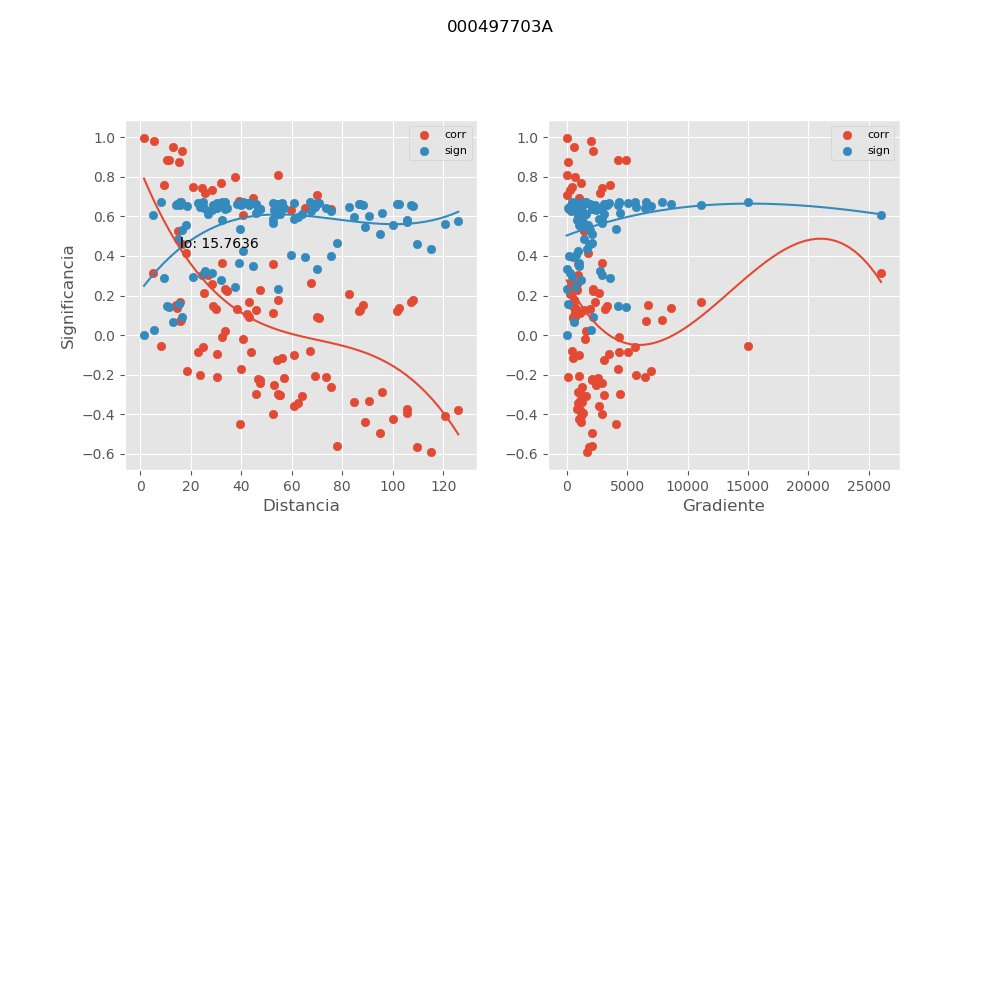

The table this chart was drawn from, first rows:
, mx_co, mx_di, mx_gr, mx_si
0, 0.5259, 15.02, 1422, 0.4879
1, -0.05725, 8.019, 14990, 0.6723
2, 0.1536, 88.16, 380.2, 0.6586
3, 0.2081, 82.67, 270.1, 0.6453
4, -0.2096, 30.23, 6441, 0.6449
5, -0.451, 39.44, 4105, 0.5373
6, 0.1122, 52.7, 1135, 0.666
7, -0.1833, 18.44, 6938, 0.6518
8, 0.1466, 28.64, 3342, 0.66
9, 0.1303, 29.98, 3192, 0.663
10, -0.08318, 43.95, 5066, 0.6698
11, 0.2142, 25.38, 2642, 0.6435
12, 0.2655, 67.64, 348.2, 0.6269
13, -0.1235, 54.21, 3085, 0.6642
14, -0.08685, 22.86, 4323, 0.6694
15, 0.6391, 75.55, 161, 0.399
16, 0.7097, 69.99, 13.91, 0.3348
17, 0.1685, 15.62, 11100, 0.6553
18, -0.06233, 24.79, 5669, 0.6719
19, 0.6771, 38.96, 987.4, 0.3652
20, -0.0977, 30.19, 3530, 0.668
21, 0.2355, 33.57, 2215, 0.6371
22, 0.2237, 34.52, 2154, 0.6407
23, -0.295, 45.74, 4400, 0.6158
24, 0.8861, 10.71, 4267, 0.1448
25, 0.8067, 54.73, 40.06, 0.2356
26, -0.2174, 56.87, 2565, 0.6426
27, -0.2876, 95.91, 903.8, 0.6187
28, -0.3307, 90.44, 1082, 0.6007
29, 0.1338, 38.22, 1950, 0.6624
30, 0.2295, 47.44, 878.8, 0.6389
31, -0.1021, 60.69, 994.9, 0.6675
32, 0.9496, 12.91, 598.3, 0.06634
33, 0.3018, 26.94, 909, 0.613
34, 0.2563, 28.39, 862.6, 0.6302
35, 0.169, 43, 2382, 0.6552
36, 0.01842, 33.36, 1593, 0.6743
37, -0.2597, 75.49, 1280, 0.629
38, 0.3602, 52.39, 897.7, 0.587
39, 0.9805, 5.563, 2011, 0.02609
40, -0.3563, 60.8, 2651, 0.5888
41, -0.2521, 52.9, 2427, 0.6316
42, 0.801, 37.36, 704.1, 0.2417
43, -0.3746, 105.6, 894.3, 0.5798
44, 0.168, 107.4, 579.3, 0.6554
45, 0.1791, 108, 576, 0.6529
46, -0.5925, 115.2, 1642, 0.4377
47, 0.6417, 65.35, 513.4, 0.3968
48, 0.7505, 20.86, 477.7, 0.2946
49, -0.3768, 125.9, 1062, 0.5787
50, -0.3011, 55.24, 3121, 0.6133
51, -0.2413, 47.37, 2946, 0.6352
52, 0.7681, 31.82, 1178, 0.2766
53, -0.4213, 100, 1056, 0.5548
54, 0.1225, 101.8, 720.7, 0.6644
55, 0.1355, 102.4, 716.4, 0.6621
56, -0.5637, 109.7, 1826, 0.4602
57, 0.6331, 59.79, 748.2, 0.4042
58, 0.8754, 15.3, 79.65, 0.1576
59, -0.407, 120.5, 1202, 0.5627
... 45 more rows
